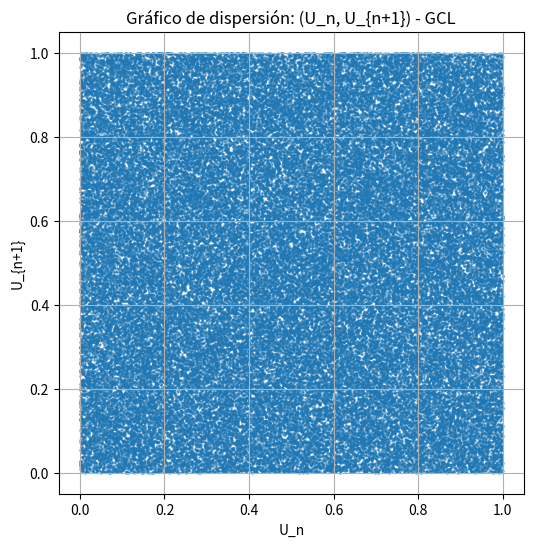
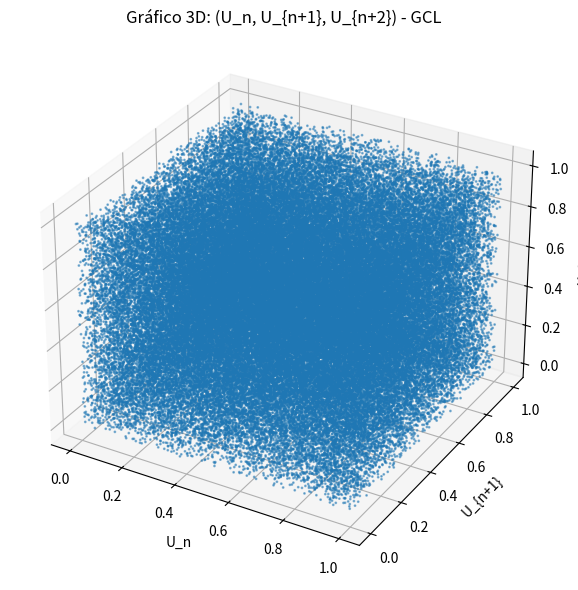

These charts were generated, in order, by the following Python code:
import matplotlib.pyplot as plt
from scipy.stats import pearsonr
from mpl_toolkits.mplot3d import Axes3D
import numpy as np
from scipy.stats import chisquare
from scipy.stats import chi2
from scipy.stats import norm



# Parámetros del GCL
a = 1664525
c = 1013904223
m = 2**32
semilla = 4343
n = 100000

# GCL 
def generar_gcl(n, semilla=42, a=1664525, c=1013904223, m=2**32):
    x = semilla
    numeros = []
    for _ in range(n):
        x = (a * x + c) % m
        numeros.append(x / m)
    return numeros

valores = generar_gcl(n)

# Armar los pares (U_n, U_{n+1})
pares = [(valores[i], valores[i+1]) for i in range(n - 1)]
x_vals, y_vals = zip(*pares)

# Gráfico de dispersión
plt.figure(figsize=(6, 6))
plt.scatter(x_vals, y_vals, s=1, alpha=0.5)
plt.title("Gráfico de dispersión: (U_n, U_{n+1}) - GCL")
plt.xlabel("U_n")
plt.ylabel("U_{n+1}")
plt.grid(True)
plt.show()


# Calcular el coeficiente de correlación de Pearson
corr, p_valor = pearsonr(x_vals, y_vals)

print(f"Coeficiente de correlación (Pearson): {corr:.6f}")
print(f"Valor p asociado: {p_valor:.6f}")


# Armar las tríadas (U_n, U_{n+1}, U_{n+2})
trios = [(valores[i], valores[i+1], valores[i+2]) for i in range(n - 2)]
x_vals, y_vals, z_vals = zip(*trios)

# gráfico 3D
fig = plt.figure(figsize=(8, 6))
ax = fig.add_subplot(111, projection='3d')
ax.scatter(x_vals, y_vals, z_vals, s=1, alpha=0.5)

ax.set_title("Gráfico 3D: (U_n, U_{n+1}, U_{n+2}) - GCL")
ax.set_xlabel("U_n")
ax.set_ylabel("U_{n+1}")
ax.set_zlabel("U_{n+2}")
plt.tight_layout()
plt.show()

#test de chi cuadrado
#cantidad de intervalos
k = 10

#Contamos ocurrencias en cada intervalo
frecuencias_obs, _ = np.histogram(valores, bins=k, range=(0, 1))

#Frecuencia esperada si fuera perfectamente uniforme
frecuencia_esp = [n / k] * k

#Comente esto para que me ande el chi^2 dentro del test de poker.
"""# Test de chi-cuadrado
chi2, p_valor = chisquare(frecuencias_obs, f_exp=frecuencia_esp)

print(f"Chi-cuadrado (n=100.000): {chi2:.4f}")
print(f"Valor p: {p_valor:.6f}")"""


#Test de corridas por encima y debajo de la media
def calculo_corridas(valores):
    lista_transformada = []
    media = np.mean(valores)
    for i in valores:  #genero lista de 0 si el valor es menor a la media o 1 si es mayor
        if (i < media): lista_transformada.append(0)
        elif (i>media): lista_transformada.append(1)

    #contar corridas
    corridas = 1
    for i in range(1, len(lista_transformada)):
        if (lista_transformada[i] !=lista_transformada[i-1]):
            corridas += 1

    #cuento cantidad de valores mayores y menores
    mayores = lista_transformada.count(1)
    menores = lista_transformada.count(0) 

    #Calculo de valor esperado y varianza
    media_corridas = (2*mayores*menores) / (mayores + menores) + 1

    #La formula de varianza proviene de: https://influentialpoints.com/Training/runs_tests-principles-properties-assumptions.htm#:~:text=To%20assess%20whether%20a%20given,and%20below%20the%20median%20test.
    #Y tambien de gpt. Es distinta porque es sobre numeros binarios
    varianza_corridas = (2*mayores*menores*(2*mayores*menores-mayores-menores))/\
                        (((mayores+menores)**2)*(mayores+menores-1)) #capaz nombrarlo mayores y menores no fue la mejor idea
    
    #Calculo de Z
    z_corridas = (corridas-media_corridas) / np.sqrt(varianza_corridas)
    p_value = 2 * (1 - norm.cdf(abs(z_corridas))) #no tengo idea, es el valor p que sirve para algo

    print("\nTest de corridas")
    print(f"Cantidad de corridas: {corridas}")
    print(f"Corridas esperadas: {media_corridas}")
    print(f"Valor de Z: {z_corridas}")
    print(F"Valor de p: {p_value}")

    if (abs(z_corridas)<=1.95) and (p_value > 0.05):
        print("✅ No se rechaza H0: aleatorio (α = 0.05)")
    else:
        print("❌ Rechazamos H0: NO aleatorio (α = 0.05)")





# Test de series
def contar_corridas(valores):
    r = 1  # siempre hay al menos una corrida
    for i in range(1, len(valores) - 1):
        if (valores[i] > valores[i - 1] and valores[i] > valores[i + 1]) or \
           (valores[i] < valores[i - 1] and valores[i] < valores[i + 1]):
            r += 1
    return r

r = contar_corridas(valores)
mu = (2 * n - 1) / 3
sigma2 = (16 * n - 29) / 90
z = (r - mu) / np.sqrt(sigma2)

print(f"Cantidad de corridas observadas: {r}")
print(f"Esperado (media): {mu:.2f}")
print(f"Z = {z:.4f}")

#Test de poker
"""Bibliografía: https://idoc.pub/documents/idocpub-6klz2po2qvlg"""
def clasificar_mano(digitos):
    conteo = {}
    for d in digitos:
        conteo[d] = conteo.get(d, 0) + 1
    valores = sorted(conteo.values(), reverse=True)
    if valores == [5]: return "generala"
    if valores == [4,1]: return "póker"
    if valores == [3,2]: return "full"
    if valores == [3,1,1]: return "trío"
    if valores == [2,2,1]: return "doble par"
    if valores == [2,1,1,1]: return "un par"
    return "todos distintos"

def poker_test(numeros, nombre=""):
    n = len(numeros)
    categorias = ["todos distintos", "un par", "doble par", "trío", "full", "póker", "generala"]
    conteo_obs = {cat: 0 for cat in categorias}

    for num in numeros:
        digitos = list(str(num)[2:7])
        if len(digitos) < 5:
            continue
        categoria = clasificar_mano(digitos)
        conteo_obs[categoria] += 1

    probs = {
        "todos distintos": 0.3024,
        "un par": 0.5040,
        "doble par": 0.1080,
        "trío": 0.0720,
        "full": 0.0090,
        "póker": 0.0045,
        "generala": 0.0001
    }

    chi2_stat = 0
    print(f"\n🔍 Resultados para: {nombre}")
    print("Categoría\tObs.\tEsp.\t(Obs-Esp)^2/Esp")
    for cat in categorias:
        esperada = probs[cat] * n
        observada = conteo_obs[cat]
        chi2_parcial = (observada - esperada) ** 2 / esperada
        chi2_stat += chi2_parcial
        print(f"{cat:<15}{observada:>5}\t{esperada:>6.1f}\t{chi2_parcial:>7.3f}")

    gl = len(categorias) - 1
    p_value = 1 - chi2.cdf(chi2_stat, gl)
    print(f"Chi² = {chi2_stat:.3f}, gl = {gl}, p-valor = {p_value:.4f}")
    if p_value < 0.05:
        print("❌ Rechazamos H0: NO aleatorio (α = 0.05)")
    else:
        print("✅ No se rechaza H0: aleatorio (α = 0.05)")

    return conteo_obs

conteo_glc = poker_test(valores, "GLC")

calculo_corridas(valores)